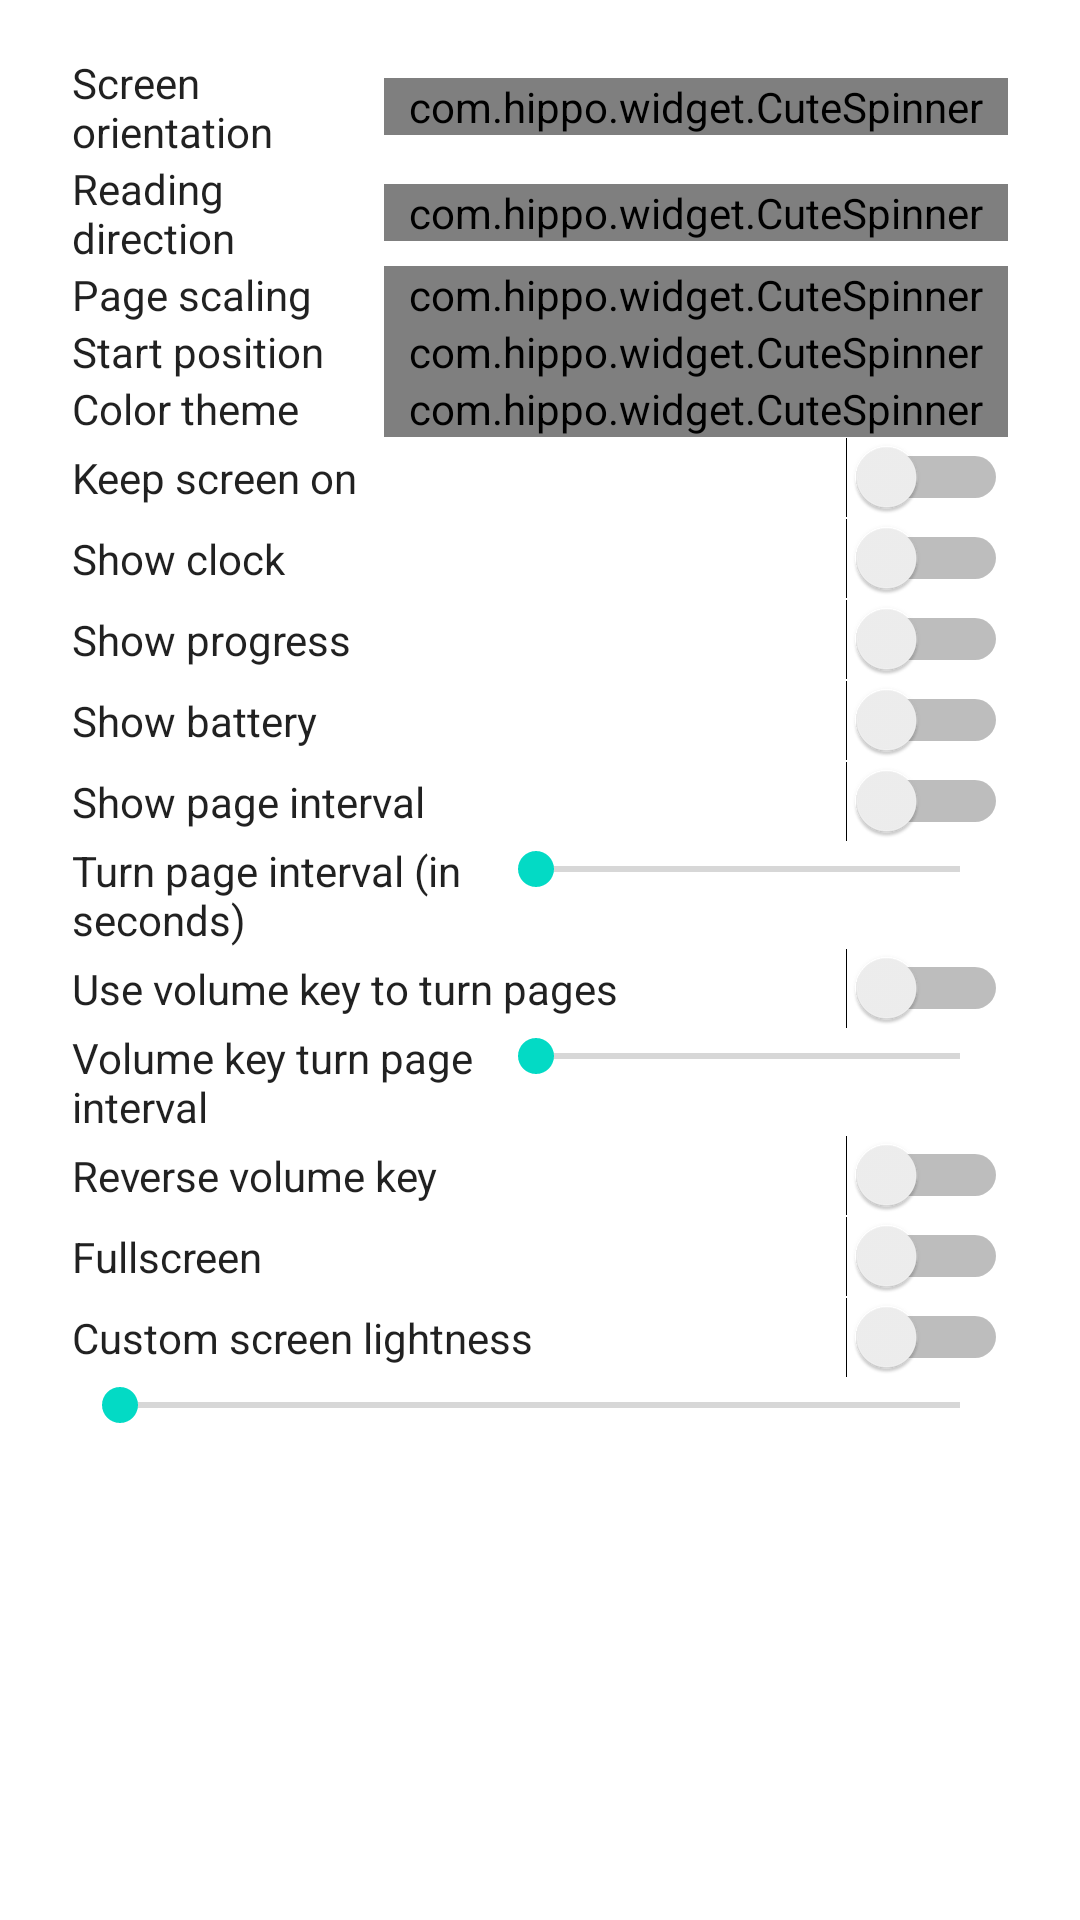

The Android layout XML behind this screen, and the referenced resources:
<!-- AndroidManifest.xml: application theme AppTheme -->
<!-- res/layout/dialog_gallery_menu.xml -->
<?xml version="1.0" encoding="utf-8"?>
<androidx.core.widget.NestedScrollView xmlns:android="http://schemas.android.com/apk/res/android"
    android:layout_width="match_parent"
    android:layout_height="wrap_content">

    <LinearLayout
        android:layout_width="match_parent"
        android:layout_height="wrap_content"
        android:divider="@drawable/spacer_keyline"
        android:orientation="vertical"
        android:paddingHorizontal="?dialogPreferredPadding"
        android:paddingTop="@dimen/abc_dialog_padding_top_material"
        android:showDividers="middle">

        <LinearLayout
            android:layout_width="match_parent"
            android:layout_height="wrap_content"
            android:orientation="horizontal">

            <TextView
                android:layout_width="0dp"
                android:layout_height="wrap_content"
                android:layout_gravity="center_vertical"
                android:layout_weight="1"
                android:text="@string/settings_read_screen_rotation"
                android:textColor="?android:attr/textColorPrimary" />

            <com.hippo.widget.CuteSpinner
                android:id="@+id/screen_rotation"
                android:layout_width="0dp"
                android:layout_height="wrap_content"
                android:layout_gravity="center_vertical"
                android:layout_weight="2"
                android:entries="@array/screen_rotation_entries" />

        </LinearLayout>

        <LinearLayout
            android:layout_width="match_parent"
            android:layout_height="wrap_content"
            android:orientation="horizontal">

            <TextView
                android:layout_width="0dp"
                android:layout_height="wrap_content"
                android:layout_gravity="center_vertical"
                android:layout_weight="1"
                android:text="@string/settings_read_reading_direction"
                android:textColor="?android:attr/textColorPrimary" />

            <com.hippo.widget.CuteSpinner
                android:id="@+id/reading_direction"
                android:layout_width="0dp"
                android:layout_height="wrap_content"
                android:layout_gravity="center_vertical"
                android:layout_weight="2"
                android:entries="@array/reading_direction_entries" />

        </LinearLayout>

        <LinearLayout
            android:layout_width="match_parent"
            android:layout_height="wrap_content"
            android:orientation="horizontal">

            <TextView
                android:layout_width="0dp"
                android:layout_height="wrap_content"
                android:layout_gravity="center_vertical"
                android:layout_weight="1"
                android:text="@string/settings_read_page_scaling"
                android:textColor="?android:attr/textColorPrimary" />

            <com.hippo.widget.CuteSpinner
                android:id="@+id/page_scaling"
                android:layout_width="0dp"
                android:layout_height="wrap_content"
                android:layout_gravity="center_vertical"
                android:layout_weight="2"
                android:entries="@array/page_scaling_entries" />

        </LinearLayout>

        <LinearLayout
            android:layout_width="match_parent"
            android:layout_height="wrap_content"
            android:orientation="horizontal">

            <TextView
                android:layout_width="0dp"
                android:layout_height="wrap_content"
                android:layout_gravity="center_vertical"
                android:layout_weight="1"
                android:text="@string/settings_read_start_position"
                android:textColor="?android:attr/textColorPrimary" />

            <com.hippo.widget.CuteSpinner
                android:id="@+id/start_position"
                android:layout_width="0dp"
                android:layout_height="wrap_content"
                android:layout_gravity="center_vertical"
                android:layout_weight="2"
                android:entries="@array/start_position_entries" />

        </LinearLayout>

        <LinearLayout
            android:layout_width="match_parent"
            android:layout_height="wrap_content"
            android:orientation="horizontal">

            <TextView
                android:layout_width="0dp"
                android:layout_height="wrap_content"
                android:layout_gravity="center_vertical"
                android:layout_weight="1"
                android:text="@string/settings_read_theme"
                android:textColor="?android:attr/textColorPrimary" />

            <com.hippo.widget.CuteSpinner
                android:id="@+id/read_theme"
                android:layout_width="0dp"
                android:layout_height="wrap_content"
                android:layout_gravity="center_vertical"
                android:layout_weight="2"
                android:entries="@array/read_theme_entries" />

        </LinearLayout>

        <Switch
            android:id="@+id/keep_screen_on"
            android:layout_width="match_parent"
            android:layout_height="wrap_content"
            android:text="@string/settings_read_keep_screen_on"
            android:textColor="?android:attr/textColorPrimary" />

        <Switch
            android:id="@+id/show_clock"
            android:layout_width="match_parent"
            android:layout_height="wrap_content"
            android:text="@string/settings_read_show_clock"
            android:textColor="?android:attr/textColorPrimary" />

        <Switch
            android:id="@+id/show_progress"
            android:layout_width="match_parent"
            android:layout_height="wrap_content"
            android:text="@string/settings_read_show_progress"
            android:textColor="?android:attr/textColorPrimary" />

        <Switch
            android:id="@+id/show_battery"
            android:layout_width="match_parent"
            android:layout_height="wrap_content"
            android:text="@string/settings_read_show_battery"
            android:textColor="?android:attr/textColorPrimary" />

        <Switch
            android:id="@+id/show_page_interval"
            android:layout_width="match_parent"
            android:layout_height="wrap_content"
            android:text="@string/settings_read_show_page_interval"
            android:textColor="?android:attr/textColorPrimary" />

        <LinearLayout
            android:layout_width="match_parent"
            android:layout_height="wrap_content"
            android:orientation="horizontal">

            <TextView
                android:layout_width="0dp"
                android:layout_height="wrap_content"
                android:layout_gravity="center_vertical"
                android:layout_weight="4"
                android:text="@string/settings_read_turn_page_interval"
                android:textColor="?android:attr/textColorPrimary" />

            <SeekBar
                android:id="@+id/turn_page_interval"
                android:layout_width="0dp"
                android:layout_height="wrap_content"
                android:layout_weight="5"
                android:max="14" />

        </LinearLayout>

        <Switch
            android:id="@+id/volume_page"
            android:layout_width="match_parent"
            android:layout_height="wrap_content"
            android:text="@string/settings_read_volume_page"
            android:textColor="?android:attr/textColorPrimary" />

        <LinearLayout
            android:layout_width="match_parent"
            android:layout_height="wrap_content"
            android:orientation="horizontal">

            <TextView
                android:layout_width="0dp"
                android:layout_height="wrap_content"
                android:layout_gravity="center_vertical"
                android:layout_weight="4"
                android:text="@string/settings_read_volume_page_interval"
                android:textColor="?android:attr/textColorPrimary" />

            <SeekBar
                android:id="@+id/volume_page_interval"
                android:layout_width="0dp"
                android:layout_height="wrap_content"
                android:layout_weight="5"
                android:max="14" />

        </LinearLayout>

        <Switch
            android:id="@+id/reverse_volume_page"
            android:layout_width="match_parent"
            android:layout_height="wrap_content"
            android:text="@string/settings_read_reverse_volume"
            android:textColor="?android:attr/textColorPrimary" />

        <Switch
            android:id="@+id/reading_fullscreen"
            android:layout_width="match_parent"
            android:layout_height="wrap_content"
            android:text="@string/settings_read_reading_fullscreen"
            android:textColor="?android:attr/textColorPrimary" />

        <Switch
            android:id="@+id/custom_screen_lightness"
            android:layout_width="match_parent"
            android:layout_height="wrap_content"
            android:text="@string/settings_read_custom_screen_lightness"
            android:textColor="?android:attr/textColorPrimary" />

        <SeekBar
            android:id="@+id/screen_lightness"
            android:layout_width="match_parent"
            android:layout_height="wrap_content"
            android:max="200" />

    </LinearLayout>
</androidx.core.widget.NestedScrollView>
<!-- resources referenced by this layout -->
<resources>
  <string-array name="read_theme_entries">
          <item>@string/settings_read_theme_follow_app</item>
          <item>@string/settings_read_theme_dark</item>
          <item>@string/settings_read_theme_light</item>
      </string-array>
  <string-array name="reading_direction_entries">
          <item>@string/settings_read_reading_direction_left_to_right</item>
          <item>@string/settings_read_reading_direction_right_to_Left</item>
          <item>@string/settings_read_reading_direction_top_to_bottom</item>
      </string-array>
  <string-array name="screen_rotation_entries">
          <item>@string/settings_read_screen_rotation_default</item>
          <item>@string/settings_read_screen_rotation_portrait</item>
          <item>@string/settings_read_screen_rotation_landscape</item>
          <item>@string/settings_read_screen_rotation_sensor</item>
      </string-array>
  <string-array name="start_position_entries">
          <item>@string/settings_read_start_position_top_left</item>
          <item>@string/settings_read_start_position_top_right</item>
          <item>@string/settings_read_start_position_bottom_left</item>
          <item>@string/settings_read_start_position_bottom_right</item>
          <item>@string/settings_read_start_position_center</item>
      </string-array>
  <string name="settings_read_custom_screen_lightness">Custom screen lightness</string>
  <string name="settings_read_keep_screen_on">Keep screen on</string>
  <string name="settings_read_page_scaling">Page scaling</string>
  <string name="settings_read_reading_direction">Reading direction</string>
  <string name="settings_read_reading_fullscreen">Fullscreen</string>
  <string name="settings_read_reverse_volume">Reverse volume key</string>
  <string name="settings_read_screen_rotation">Screen orientation</string>
  <string name="settings_read_show_battery">Show battery</string>
  <string name="settings_read_show_clock">Show clock</string>
  <string name="settings_read_show_page_interval">Show page interval</string>
  <string name="settings_read_show_progress">Show progress</string>
  <string name="settings_read_start_position">Start position</string>
  <string name="settings_read_theme">Color theme</string>
  <string name="settings_read_turn_page_interval">Turn page interval (in seconds)</string>
  <string name="settings_read_volume_page">Use volume key to turn pages</string>
  <string name="settings_read_volume_page_interval">Volume key turn page interval</string>
  <string name="settings_read_page_scaling_actual_size">Actual size</string>
  <string name="settings_read_page_scaling_fit_to_width">Fit to width</string>
  <string name="settings_read_page_scaling_fit_to_height">Fit to height</string>
  <string name="settings_read_page_scaling_fit_to_screen">Fit to screen</string>
  <string name="settings_read_page_scaling_fixed_scale">Fixed scale</string>
  <string name="settings_read_theme_follow_app">Follow app</string>
  <string name="settings_read_theme_dark">Dark</string>
  <string name="settings_read_theme_light">Light</string>
  <string name="settings_read_reading_direction_left_to_right">Left to right</string>
  <string name="settings_read_reading_direction_right_to_Left">Right to left</string>
  <string name="settings_read_reading_direction_top_to_bottom">Top to bottom</string>
  <string name="settings_read_screen_rotation_default">Default</string>
  <string name="settings_read_screen_rotation_portrait">Portrait</string>
  <string name="settings_read_screen_rotation_landscape">Landscape</string>
  <string name="settings_read_screen_rotation_sensor">Auto rotate</string>
  <string name="settings_read_start_position_top_left">Top left</string>
  <string name="settings_read_start_position_top_right">Top right</string>
  <string name="settings_read_start_position_bottom_left">Bottom left</string>
  <string name="settings_read_start_position_bottom_right">Bottom right</string>
  <string name="settings_read_start_position_center">Center</string>
</resources>
